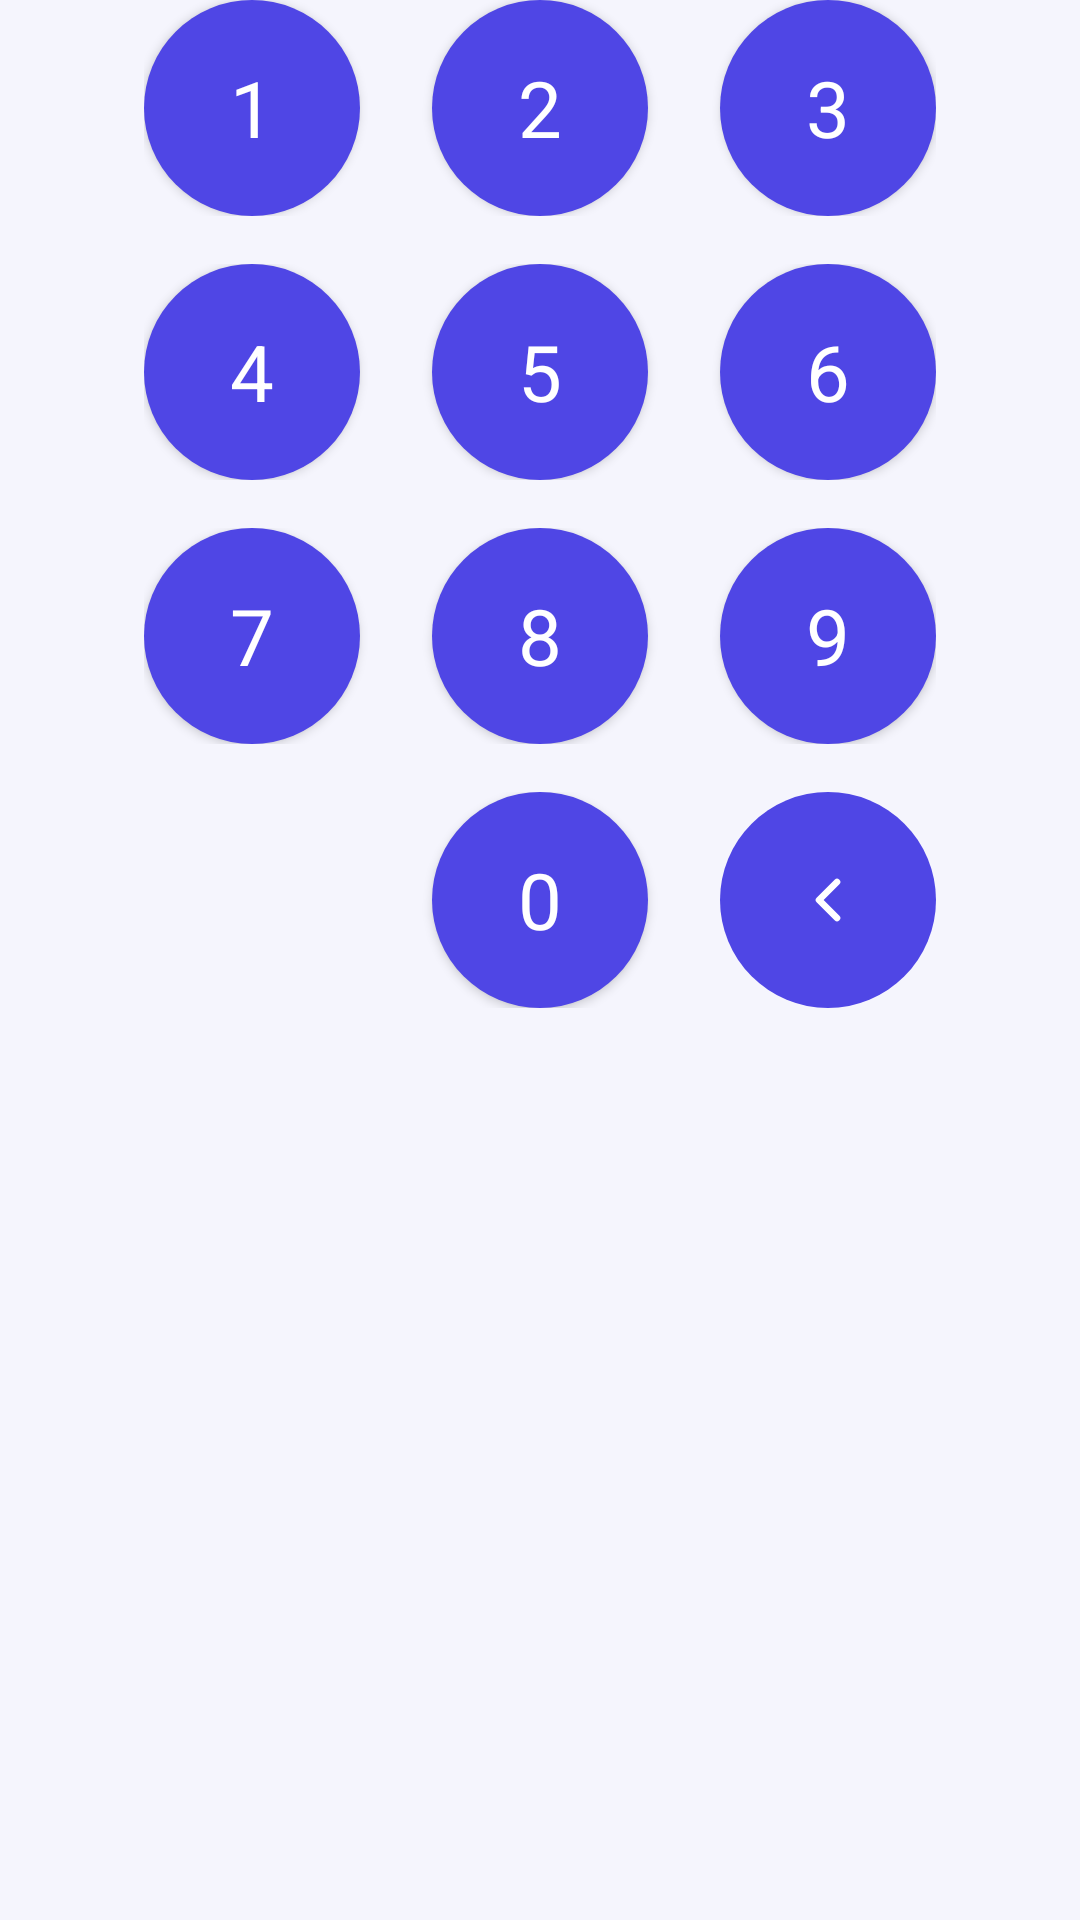

Here is an Android app screen rendered from its layout file. Give the layout XML and the strings, colors and styles it references.
<!-- AndroidManifest.xml: application theme Theme.ExpenseTrackerApp -->
<!-- res/layout/keypad_numeric.xml -->
<?xml version="1.0" encoding="utf-8"?>
<LinearLayout xmlns:android="http://schemas.android.com/apk/res/android"
    xmlns:app="http://schemas.android.com/apk/res-auto"
    android:layout_width="wrap_content"
    android:layout_height="wrap_content"
    android:orientation="vertical"
    android:gravity="center_horizontal">

    <LinearLayout
        android:layout_width="wrap_content"
        android:layout_height="wrap_content"
        android:orientation="horizontal">

        <Button android:id="@+id/key1" style="@style/KeypadButton" android:text="1" />
        <Button android:id="@+id/key2" style="@style/KeypadButton" android:text="2" android:layout_marginStart="@dimen/space_24" />
        <Button android:id="@+id/key3" style="@style/KeypadButton" android:text="3" android:layout_marginStart="@dimen/space_24" />

    </LinearLayout>

    <LinearLayout
        android:layout_width="wrap_content"
        android:layout_height="wrap_content"
        android:layout_marginTop="@dimen/space_16"
        android:orientation="horizontal">

        <Button android:id="@+id/key4" style="@style/KeypadButton" android:text="4" />
        <Button android:id="@+id/key5" style="@style/KeypadButton" android:text="5" android:layout_marginStart="@dimen/space_24" />
        <Button android:id="@+id/key6" style="@style/KeypadButton" android:text="6" android:layout_marginStart="@dimen/space_24" />

    </LinearLayout>

    <LinearLayout
        android:layout_width="wrap_content"
        android:layout_height="wrap_content"
        android:layout_marginTop="@dimen/space_16"
        android:orientation="horizontal">

        <Button android:id="@+id/key7" style="@style/KeypadButton" android:text="7" />
        <Button android:id="@+id/key8" style="@style/KeypadButton" android:text="8" android:layout_marginStart="@dimen/space_24" />
        <Button android:id="@+id/key9" style="@style/KeypadButton" android:text="9" android:layout_marginStart="@dimen/space_24" />

    </LinearLayout>

    <LinearLayout
        android:layout_width="wrap_content"
        android:layout_height="wrap_content"
        android:layout_marginTop="@dimen/space_16"
        android:orientation="horizontal">

        <ImageButton
            android:id="@+id/keyBiometric"
            style="@style/KeypadButton"
            android:src="@drawable/ic_fingerprint"
            android:visibility="invisible"
            android:contentDescription="@string/content_desc_biometric_unlock" />

        <Button android:id="@+id/key0" style="@style/KeypadButton" android:text="0" android:layout_marginStart="@dimen/space_24" />

        <ImageButton
            android:id="@+id/keyBackspace"
            style="@style/KeypadButton"
            android:src="@drawable/ic_arrow_back"
            app:tint="@color/on_primary"
            android:layout_marginStart="@dimen/space_24"
            android:contentDescription="@string/content_desc_backspace" />

    </LinearLayout>

</LinearLayout>
<!-- resources referenced by this layout -->
<resources>
  <color name="on_primary">#FFFFFF</color>
  <dimen name="space_16">16dp</dimen>
  <dimen name="space_24">24dp</dimen>
  <!-- drawable ic_arrow_back (drawable) -->
  <?xml version="1.0" encoding="utf-8"?>
  <vector xmlns:android="http://schemas.android.com/apk/res/android"
      android:width="24dp"
      android:height="24dp"
      android:viewportWidth="24"
      android:viewportHeight="24"
      android:tint="@color/on_surface">
      <path
          android:strokeColor="#FF000000"
          android:strokeWidth="2.2"
          android:strokeLineCap="round"
          android:strokeLineJoin="round"
          android:pathData="M15,6 L9,12 L15,18" />
  </vector>
  <string name="content_desc_backspace">Delete last digit</string>
  <string name="content_desc_biometric_unlock">Unlock with fingerprint</string>
  <style name="KeypadButton">
          <item name="android:layout_width">72dp</item>
          <item name="android:layout_height">72dp</item>
          <item name="android:textAppearance">@style/TextAppearance.App.HeadlineSmall</item>
          <item name="android:textColor">@color/on_primary</item>
          <item name="android:background">@drawable/bg_keypad_button</item>
          <item name="backgroundTint">@color/primary</item>
          <item name="android:gravity">center</item>
      </style>
  <style name="Theme.ExpenseTrackerApp" parent="Base.Theme.ExpenseTrackerApp" />
  <color name="on_surface">#181A2A</color>
  <style name="TextAppearance.App.HeadlineSmall" parent="TextAppearance.App.Base.Medium">
          <item name="android:textSize">26sp</item>
      </style>
  <!-- drawable bg_keypad_button (drawable) -->
  <?xml version="1.0" encoding="utf-8"?>
  <ripple xmlns:android="http://schemas.android.com/apk/res/android"
      android:color="@color/outline">
      <item>
          <shape android:shape="oval">
              <solid android:color="@color/surface_variant" />
          </shape>
      </item>
  </ripple>
  <color name="primary">#4F46E5</color>
  <style name="TextAppearance.App.Base.Medium">
          <item name="android:fontFamily">sans-serif-medium</item>
      </style>
  <color name="outline">#E1E3F3</color>
  <color name="surface_variant">#EEF0FB</color>
  <color name="primary_container">#E0E1FF</color>
  <color name="on_primary_container">#2D1B8F</color>
  <color name="secondary">#0D9488</color>
  <color name="on_secondary">#FFFFFF</color>
  <color name="secondary_container">#CCFBF1</color>
  <color name="on_secondary_container">#0F3D3A</color>
  <color name="tertiary">#D97706</color>
  <color name="on_tertiary">#FFFFFF</color>
  <color name="tertiary_container">#FEF3C7</color>
  <color name="on_tertiary_container">#7C2D12</color>
  <color name="background">#F5F5FD</color>
  <color name="surface">#FFFFFF</color>
  <color name="on_background">#181A2A</color>
  <color name="on_surface_variant">#63667D</color>
  <color name="outline_variant">#ECEDF9</color>
  <color name="error">#E11D48</color>
  <color name="on_error">#FFFFFF</color>
  <color name="error_container">#FFE1E8</color>
  <color name="on_error_container">#88112E</color>
  <style name="TextAppearance.App.BodyLarge" parent="TextAppearance.App.Base">
          <item name="android:textSize">16sp</item>
      </style>
  <style name="TextAppearance.App.Base" parent="android:TextAppearance">
          <item name="android:fontFamily">sans-serif</item>
          <item name="android:letterSpacing">0</item>
      </style>
</resources>
